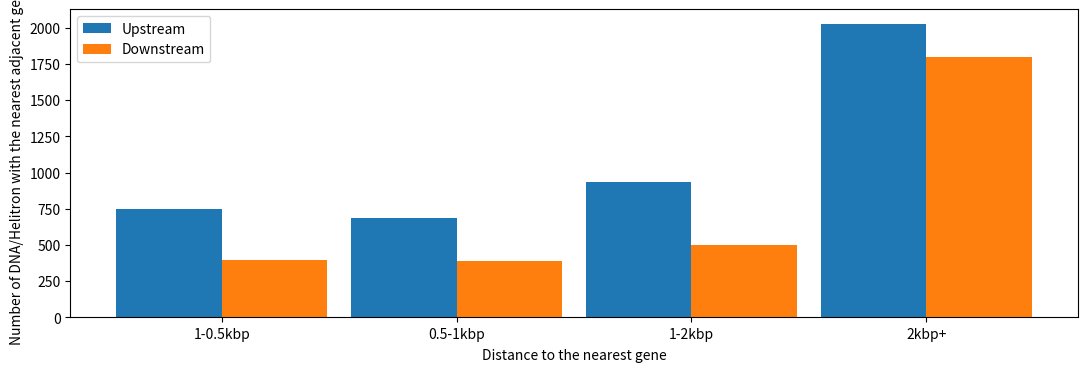

Here is the Python script that generated this plot:
#!/usr/bin/python
#coding:utf8
import matplotlib

import matplotlib.pyplot as plt

import numpy as np

plt.figure(figsize=(13, 4))

# 构造x轴刻度标签、数据

labels = ['1-0.5kbp', '0.5-1kbp', '1-2kbp', '2kbp+']

upstream = [747, 687, 936, 2027]

downstream = [397, 386, 500, 1797]


# 两组数据

plt.subplot(1,1,1)

x = np.arange(len(labels)) # x轴刻度标签位置

width = 0.45 # 柱子的宽度

# 计算每个柱子在x轴上的位置，保证x轴刻度标签居中

# x - width/2，x + width/2即每组数据在x轴上的位置

plt.bar(x - width/2, upstream, width, label='Upstream')

plt.bar(x + width/2, downstream, width, label='Downstream')

plt.ylabel('Number of DNA/Helitron with the nearest adjacent gene')

plt.xlabel('Distance to the nearest gene',labelpad=5)

# x轴刻度标签位置不进行计算

plt.xticks(x, labels=labels)
plt.legend()
plt.show()
#plt.savefig(r"bar4.jpg")
